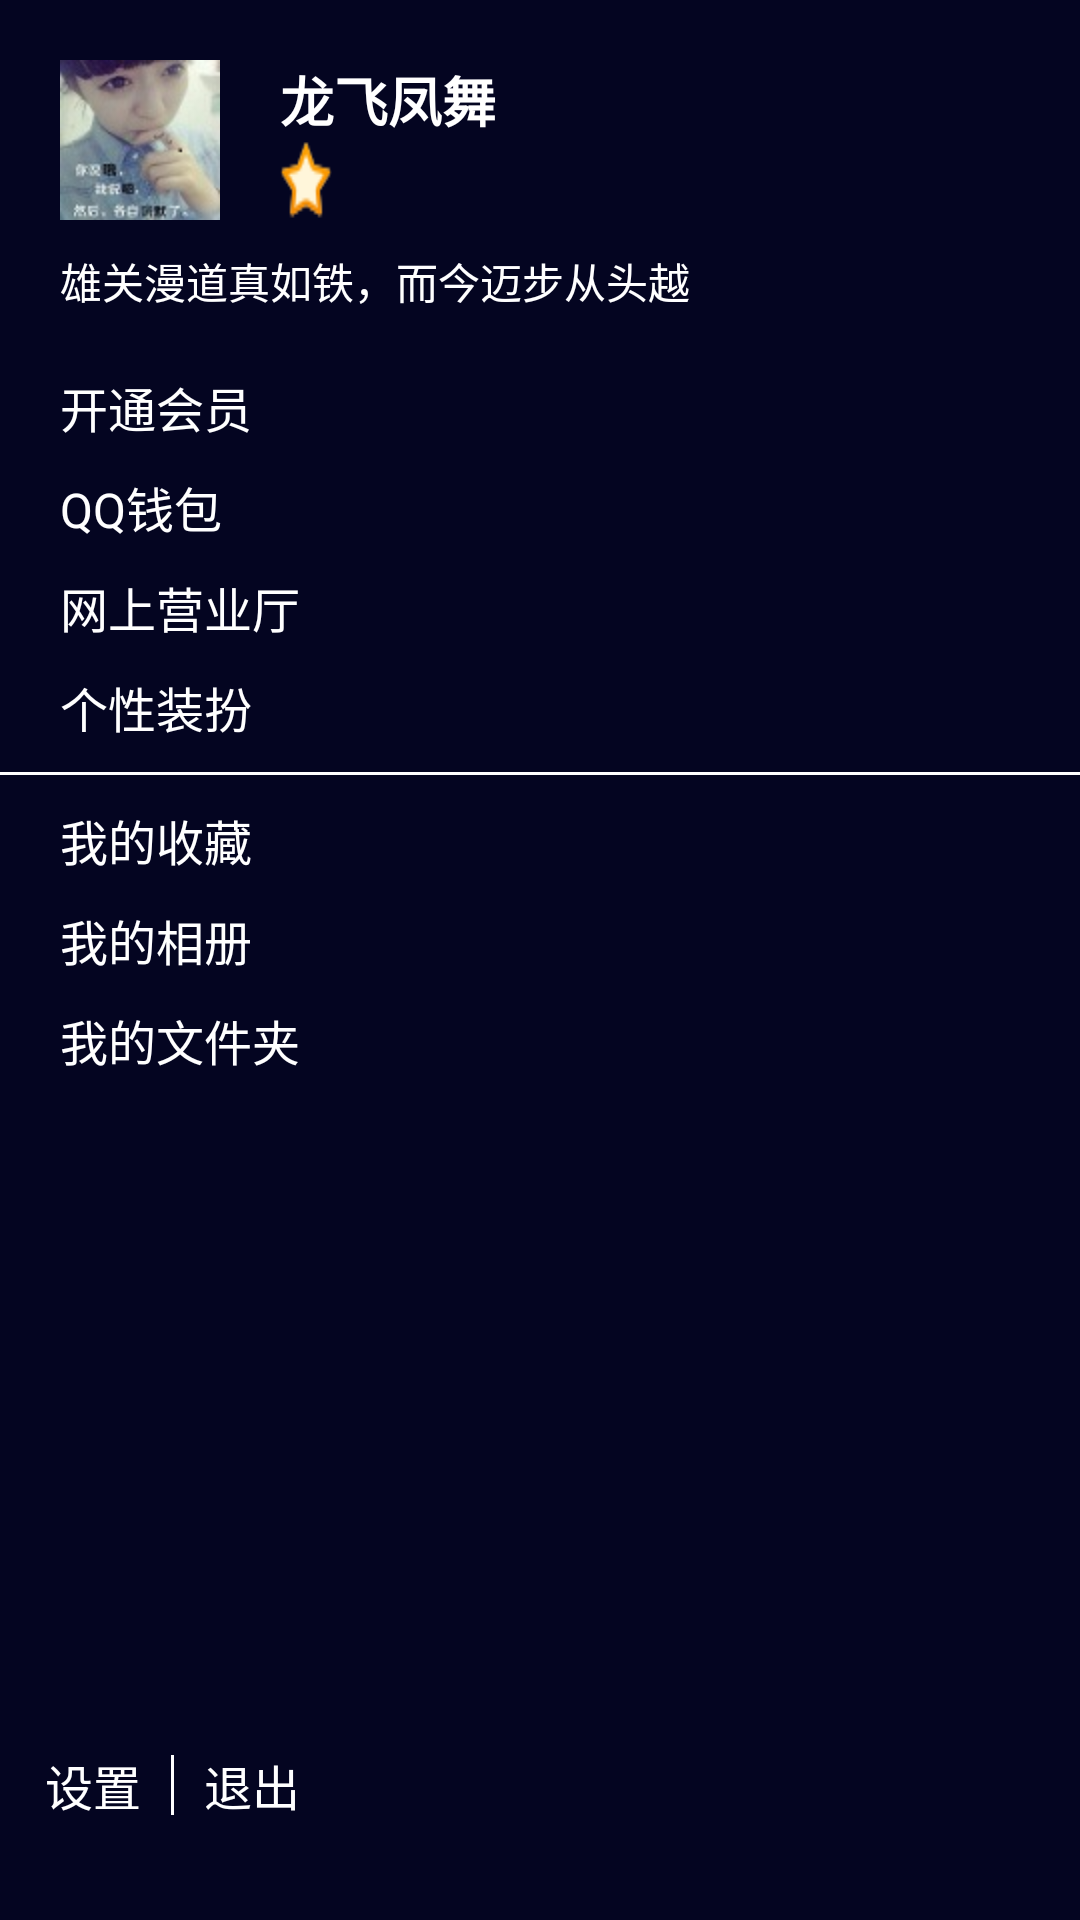

Here is an Android app screen rendered from its layout file. Give the layout XML and the strings, colors and styles it references.
<!-- AndroidManifest.xml: application theme AppTheme -->
<!-- res/layout/leftmenu.xml -->
<?xml version="1.0" encoding="utf-8"?>
<RelativeLayout xmlns:android="http://schemas.android.com/apk/res/android"
    android:layout_width="match_parent"
    android:layout_height="match_parent"
    android:background="#ff040521">

    <LinearLayout
        android:id="@+id/layout_top"
        android:layout_width="match_parent"
        android:layout_height="wrap_content"
        android:orientation="horizontal"
        android:paddingLeft="20dp"
        android:paddingTop="20dp">

        <ImageView
            android:layout_width="wrap_content"
            android:layout_height="wrap_content"
            android:background="@mipmap/qq" />

        <LinearLayout
            android:layout_width="match_parent"
            android:layout_height="match_parent"
            android:orientation="vertical">

            <TextView
                android:layout_width="wrap_content"
                android:layout_height="0dp"
                android:layout_marginLeft="20dp"
                android:layout_weight="1"
                android:gravity="center_vertical"
                android:text="@string/qqName"
                android:textColor="@color/white"
                android:textSize="18sp"
                android:textStyle="bold" />

            <ImageView
                android:layout_width="wrap_content"
                android:layout_height="0dp"
                android:layout_weight="1"
                android:layout_marginLeft="20dp"
                android:background="@mipmap/star" />
        </LinearLayout>
    </LinearLayout>

    <TextView
        android:id="@+id/tv_describe"
        android:layout_width="match_parent"
        android:layout_height="wrap_content"
        android:layout_below="@id/layout_top"
        android:layout_marginLeft="20dp"
        android:layout_marginTop="10dp"
        android:ellipsize="end"
        android:singleLine="true"
        android:text="@string/qq_describe"
        android:textColor="@color/white" />


    <LinearLayout
        android:layout_width="match_parent"
        android:layout_height="wrap_content"
        android:layout_below="@id/tv_describe"
        android:layout_centerInParent="true"
        android:orientation="vertical">

        <RelativeLayout
            android:layout_width="match_parent"
            android:layout_height="wrap_content"
            android:layout_marginLeft="20dp"
            android:layout_marginTop="20dp"
            android:background="@drawable/left_menu_selector">

            <TextView
                android:id="@+id/open_vip"
                style="@style/leftmenu_text_style"
                android:text="@string/open_vip" />

            <ImageButton
                android:layout_width="wrap_content"
                android:layout_height="wrap_content"
                android:layout_alignParentRight="true"
                android:layout_centerVertical="true"
                android:layout_marginRight="10dp"
                android:background="@mipmap/arrow_right"
                android:clickable="false" />
        </RelativeLayout>

        <RelativeLayout
            android:layout_width="match_parent"
            android:layout_height="wrap_content"
            android:layout_marginLeft="20dp"
            android:layout_marginTop="10dp">

            <TextView
                android:id="@+id/qq_wallet"
                style="@style/leftmenu_text_style"
                android:text="@string/qq_wallet" />

            <ImageButton
                android:layout_width="wrap_content"
                android:layout_height="wrap_content"
                android:layout_alignParentRight="true"
                android:layout_centerVertical="true"
                android:layout_marginRight="10dp"
                android:background="@mipmap/arrow_right" />
        </RelativeLayout>

        <RelativeLayout
            android:layout_width="match_parent"
            android:layout_height="wrap_content"
            android:layout_marginLeft="20dp"
            android:layout_marginTop="10dp">

            <TextView
                android:id="@+id/online_hall"
                style="@style/leftmenu_text_style"
                android:text="@string/online_hall" />

            <ImageButton
                android:layout_width="wrap_content"
                android:layout_height="wrap_content"
                android:layout_alignParentRight="true"
                android:layout_centerVertical="true"
                android:layout_marginRight="10dp"
                android:background="@mipmap/arrow_right" />
        </RelativeLayout>

        <RelativeLayout
            android:layout_width="match_parent"
            android:layout_height="wrap_content"
            android:layout_marginLeft="20dp"
            android:layout_marginTop="10dp">

            <TextView
                android:id="@+id/qq_dress"
                style="@style/leftmenu_text_style"
                android:text="@string/qq_dress" />

            <ImageButton
                android:layout_width="wrap_content"
                android:layout_height="wrap_content"
                android:layout_alignParentRight="true"
                android:layout_centerVertical="true"
                android:layout_marginRight="10dp"
                android:background="@mipmap/arrow_right" />
        </RelativeLayout>

        <View
            android:layout_width="match_parent"
            android:layout_height="1dp"
            android:layout_marginTop="10dp"
            android:background="@color/white"
            android:orientation="horizontal" />

        <RelativeLayout
            android:layout_width="match_parent"
            android:layout_height="wrap_content"
            android:layout_marginLeft="20dp"
            android:layout_marginTop="10dp">

            <TextView
                android:id="@+id/my_favorite"
                style="@style/leftmenu_text_style"
                android:text="@string/my_favorite" />

            <ImageButton
                android:layout_width="wrap_content"
                android:layout_height="wrap_content"
                android:layout_alignParentRight="true"
                android:layout_centerVertical="true"
                android:layout_marginRight="10dp"
                android:background="@mipmap/arrow_right" />
        </RelativeLayout>

        <RelativeLayout
            android:layout_width="match_parent"
            android:layout_height="wrap_content"
            android:layout_marginLeft="20dp"
            android:layout_marginTop="10dp">

            <TextView
                android:id="@+id/my_photo"
                style="@style/leftmenu_text_style"
                android:text="@string/my_photo" />

            <ImageButton
                android:layout_width="wrap_content"
                android:layout_height="wrap_content"
                android:layout_alignParentRight="true"
                android:layout_marginRight="10dp"
                android:background="@mipmap/arrow_right" />
        </RelativeLayout>

        <RelativeLayout
            android:layout_width="match_parent"
            android:layout_height="wrap_content"
            android:layout_marginLeft="20dp"
            android:layout_marginTop="10dp">

            <TextView
                android:id="@+id/my_folder"
                style="@style/leftmenu_text_style"
                android:text="@string/my_folder" />

            <ImageButton
                android:layout_width="wrap_content"
                android:layout_height="wrap_content"
                android:layout_alignParentRight="true"
                android:layout_centerVertical="true"
                android:layout_marginRight="10dp"
                android:background="@mipmap/arrow_right" />
        </RelativeLayout>
    </LinearLayout>

    <LinearLayout
        android:layout_width="match_parent"
        android:layout_height="65dp"
        android:layout_alignParentBottom="true"
        android:paddingBottom="25dp">

        <TextView
            android:layout_width="wrap_content"
            android:layout_height="match_parent"
            android:gravity="center_vertical"
            android:paddingLeft="15dp"
            android:text="@string/setting"
            android:textColor="@color/white"
            android:textSize="16sp" />

        <View
            android:layout_width="1dp"
            android:layout_height="match_parent"
            android:layout_margin="10dp"
            android:background="@color/white" />

        <TextView
            android:layout_width="wrap_content"
            android:layout_height="match_parent"
            android:gravity="center_vertical"
            android:text="@string/exit"
            android:textColor="@color/white"
            android:textSize="16sp" />
    </LinearLayout>
</RelativeLayout>
<!-- resources referenced by this layout -->
<resources>
  <color name="white">#ffffff</color>
  <!-- drawable left_menu_selector (drawable) -->
  <?xml version="1.0" encoding="utf-8"?>
  <selector xmlns:android="http://schemas.android.com/apk/res/android">
      <item android:state_focused="false" android:drawable="@color/transparent"/>
      <item android:state_focused="true" android:drawable="@color/left_menu_item_press"/>
  </selector>
  <!-- mipmap qq: jpg bitmap (mipmap-hdpi, 3875 bytes) -->
  <!-- mipmap star: jpg bitmap (mipmap-hdpi, 1247 bytes) -->
  <string name="exit">退出</string>
  <string name="my_favorite">我的收藏</string>
  <string name="my_folder">我的文件夹</string>
  <string name="my_photo">我的相册</string>
  <string name="online_hall">网上营业厅</string>
  <string name="open_vip">开通会员</string>
  <string name="qqName">龙飞凤舞</string>
  <string name="qq_describe">雄关漫道真如铁，而今迈步从头越</string>
  <string name="qq_dress">个性装扮</string>
  <string name="qq_wallet">QQ钱包</string>
  <string name="setting">设置</string>
  <style name="leftmenu_text_style">
          <item name="android:layout_width">wrap_content</item>
          <item name="android:layout_height">wrap_content</item>
          <item name="android:textSize">16sp</item>
          <item name="android:textColor">@color/white</item>
          <item name="android:layout_centerVertical">true</item>
  
      </style>
  <style name="AppTheme" parent="Base.Theme.AppCompat.Light.DarkActionBar">
          
      </style>
  <color name="transparent">#00000000</color>
  <color name="left_menu_item_press">#FFBD41DE</color>
</resources>
